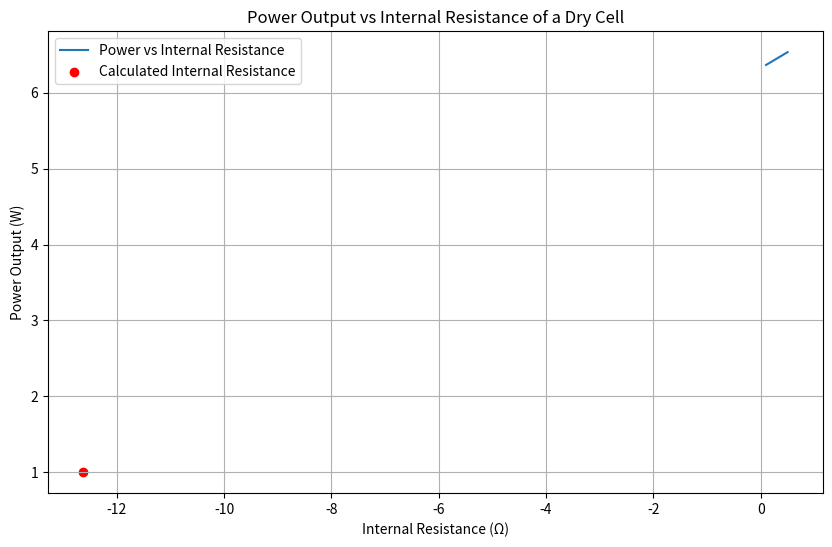

Source code (Python):
import numpy as np
import matplotlib.pyplot as plt
import sympy as sp

# Constants
V = 1.54  # Voltage of the dry cell (V)
P = 1.00  # Power supplied to the bulb (W)
R_bulb = 15.0  # Resistance of the bulb (Ω)

# Calculate internal resistance using the power formula
R_internal = sp.symbols('R_internal')
equation = sp.Eq(P, V**2 / (R_internal + R_bulb))
internal_resistance_solution = sp.solve(equation, R_internal)

# Convert the SymPy solutions to numerical values
internal_resistance_values = [float(sol) for sol in internal_resistance_solution]

# Typical range of internal resistance for dry cells
typical_internal_resistance = np.linspace(0.1, 0.5, 100)

# Calculate corresponding power output values for the typical internal resistances
power_output_values = [P / (V**2 / (R + R_bulb)) for R in typical_internal_resistance]

# Visualize the result
plt.figure(figsize=(10, 6))
plt.plot(typical_internal_resistance, power_output_values, label='Power vs Internal Resistance')
plt.scatter(internal_resistance_values, [P / (V**2 / (R + R_bulb)) for R in internal_resistance_values], color='red', marker='o', label='Calculated Internal Resistance')
plt.xlabel('Internal Resistance (Ω)')
plt.ylabel('Power Output (W)')
plt.title('Power Output vs Internal Resistance of a Dry Cell')
plt.legend()
plt.grid()

# Show the visualization
plt.show()
